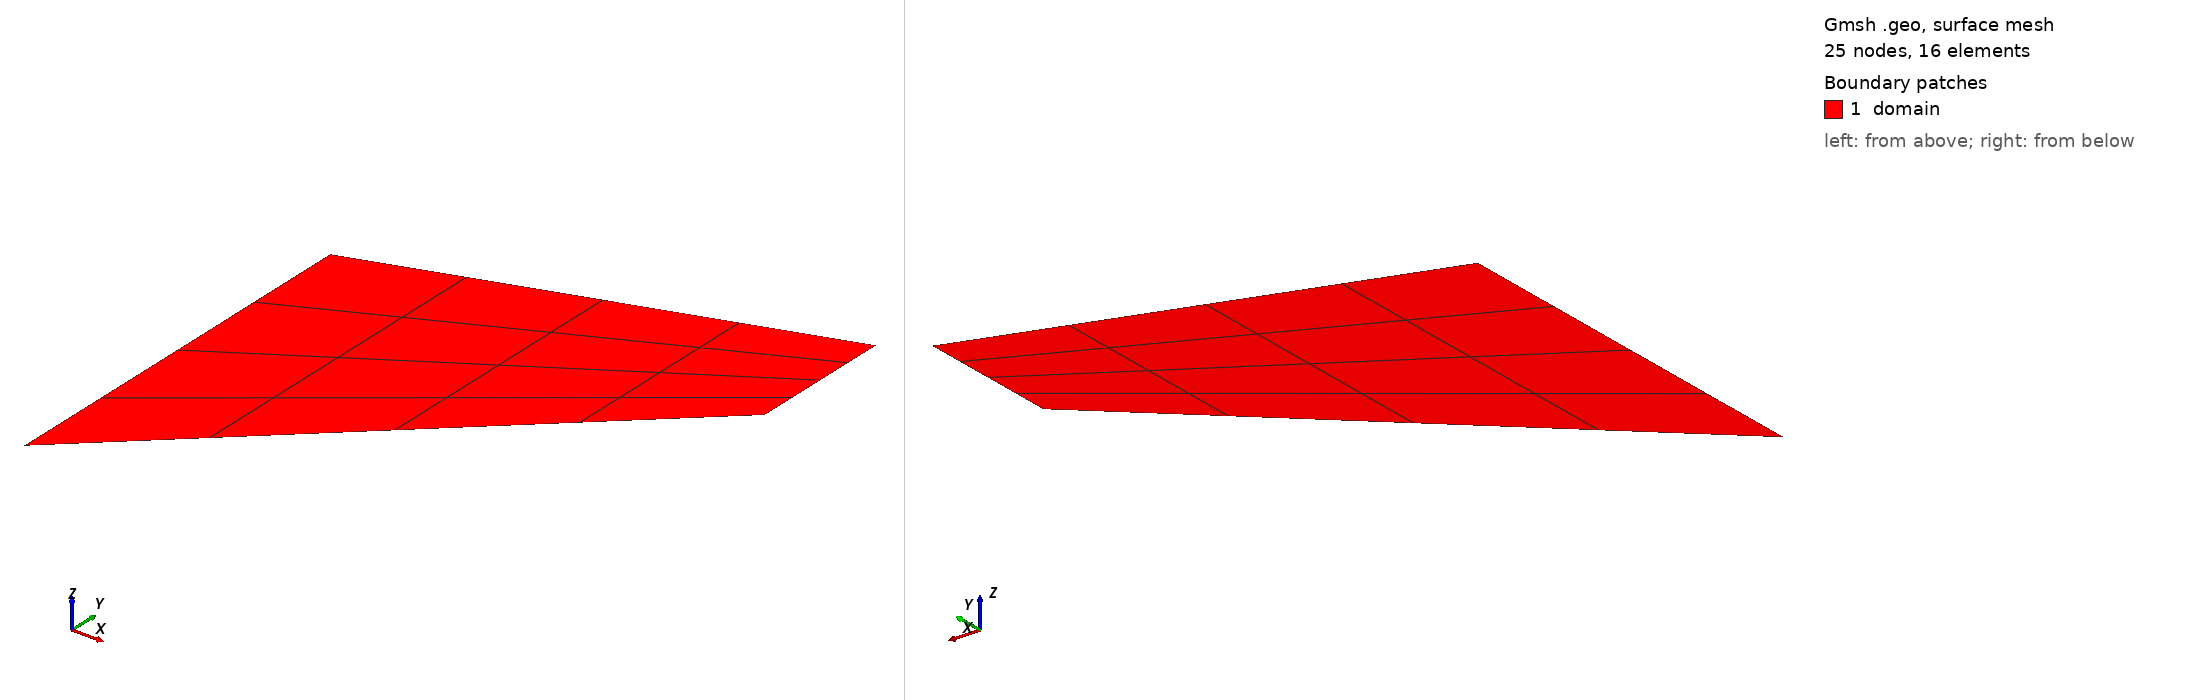

Gmsh geometry script, surface-meshed: 25 nodes, 16 surface elements. Boundary patches (legend numbers): 1 domain. Left view from above one corner, right view from below the opposite corner. Legend entries are the model's physical surfaces. The drawing asked Gmsh for element sizes between 1% and 20% of the model's largest extent; the script's own settings can give other sizes.

=== cook.geo (drawn) ===
// Cook's membrane: the quadrilateral (0,0)-(48,44)-(48,60)-(0,44) meshed with
// n x n quadrilaterals. The transfinite interpolation of straight sides is the
// bilinear map of the unit square, so the mesh coincides with the former
// cartesian + corners input. Physical groups: bottom 1, right 2 (loaded edge),
// top 3, left 4 (clamped edge); surface "domain" (1).
//   gmsh -2 -format msh22 -setnumber n 4 -o cook.msh cook.geo
DefineConstant[ n = {4, Name "Elements per side"} ];
Point(1) = {0, 0, 0};
Point(2) = {48, 44, 0};
Point(3) = {48, 60, 0};
Point(4) = {0, 44, 0};
Line(1) = {1, 2};
Line(2) = {2, 3};
Line(3) = {3, 4};
Line(4) = {4, 1};
Curve Loop(1) = {1, 2, 3, 4};
Plane Surface(1) = {1};
Transfinite Curve {1, 2, 3, 4} = n + 1;
Transfinite Surface {1};
Recombine Surface {1};
Physical Curve("bottom", 1) = {1};
Physical Curve("right", 2) = {2};
Physical Curve("top", 3) = {3};
Physical Curve("left", 4) = {4};
Physical Surface("domain", 1) = {1};
